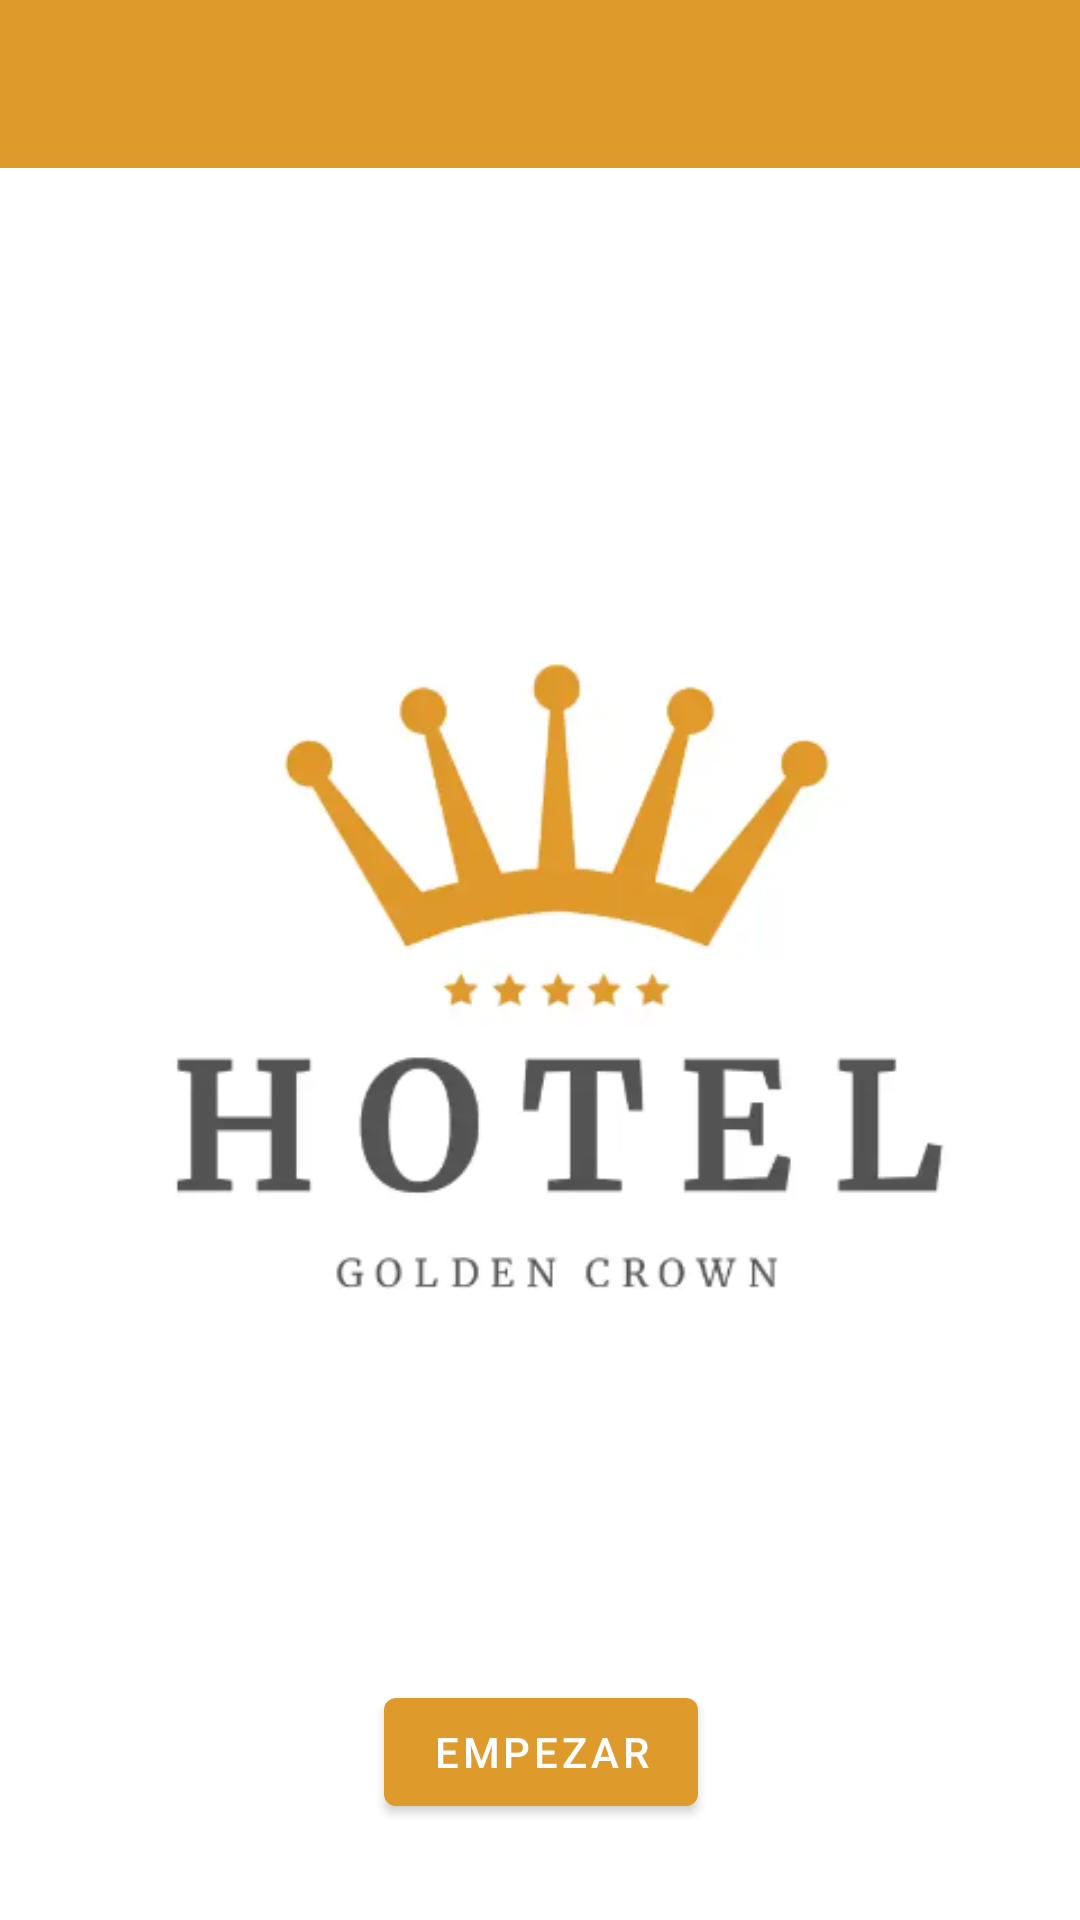

The Android layout XML behind this screen, and the referenced resources:
<!-- AndroidManifest.xml: activity theme Splash_Theme -->
<!-- res/layout/activity_title.xml -->
<?xml version="1.0" encoding="utf-8"?>
<androidx.constraintlayout.widget.ConstraintLayout xmlns:android="http://schemas.android.com/apk/res/android"
    xmlns:app="http://schemas.android.com/apk/res-auto"
    xmlns:tools="http://schemas.android.com/tools"
    android:layout_width="match_parent"
    android:layout_height="match_parent">

    <ImageView
        android:id="@+id/titleImage"
        android:layout_width="0dp"
        android:layout_height="0dp"
        android:layout_marginBottom="32dp"
        android:src="@mipmap/title_logo"
        app:layout_constraintBottom_toBottomOf="parent"
        app:layout_constraintEnd_toEndOf="parent"
        app:layout_constraintHorizontal_bias="0"
        app:layout_constraintStart_toStartOf="parent"
        app:layout_constraintTop_toBottomOf="@+id/materialToolbar" />

    <Button
        android:layout_width="wrap_content"
        android:layout_height="wrap_content"
        android:layout_marginBottom="32dp"
        android:onClick="onClick"
        android:text="EMPEZAR"
        app:layout_constraintBottom_toBottomOf="parent"
        app:layout_constraintEnd_toEndOf="parent"
        app:layout_constraintHorizontal_bias="0.501"
        app:layout_constraintStart_toStartOf="parent"
        app:layout_constraintTop_toBottomOf="@+id/titleImage"
        app:layout_constraintVertical_bias="1.0" />

    <com.google.android.material.appbar.MaterialToolbar
        android:id="@+id/materialToolbar"
        android:layout_width="0dp"
        android:layout_height="wrap_content"
        android:background="?attr/colorPrimary"
        android:minHeight="?attr/actionBarSize"
        android:theme="?attr/actionBarTheme"
        app:layout_constraintEnd_toEndOf="parent"
        app:layout_constraintHorizontal_bias="0.333"
        app:layout_constraintStart_toStartOf="parent"
        app:layout_constraintTop_toTopOf="parent" />
</androidx.constraintlayout.widget.ConstraintLayout>
<!-- resources referenced by this layout -->
<resources>
  <!-- mipmap title_logo: png bitmap (mipmap-xxhdpi, 45535 bytes) -->
  <style name="Splash_Theme" parent="Theme.ProyectoFinal">
          <item name="android:windowBackground">@drawable/splash</item>
      </style>
  <style name="Theme.ProyectoFinal" parent="Theme.MaterialComponents.DayNight.NoActionBar">
          
          <item name="colorPrimary">@color/primaryColor</item>
          <item name="android:statusBarColor">@color/primaryColor</item>
          <item name="android:textColorLink">@color/primaryColor</item>
      </style>
  <!-- drawable splash (drawable) -->
  <?xml version="1.0" encoding="utf-8"?>
  <layer-list xmlns:android="http://schemas.android.com/apk/res/android">
  
      <item android:drawable="@color/white"/>
  
      <item>
          <bitmap android:src="@drawable/logo_icon" android:gravity="center"/>
      </item>
  
  </layer-list>
  <color name="primaryColor">#de9b2c</color>
  <color name="white">#FFFFFFFF</color>
  <!-- drawable logo_icon: png bitmap (drawable, 32868 bytes) -->
</resources>
